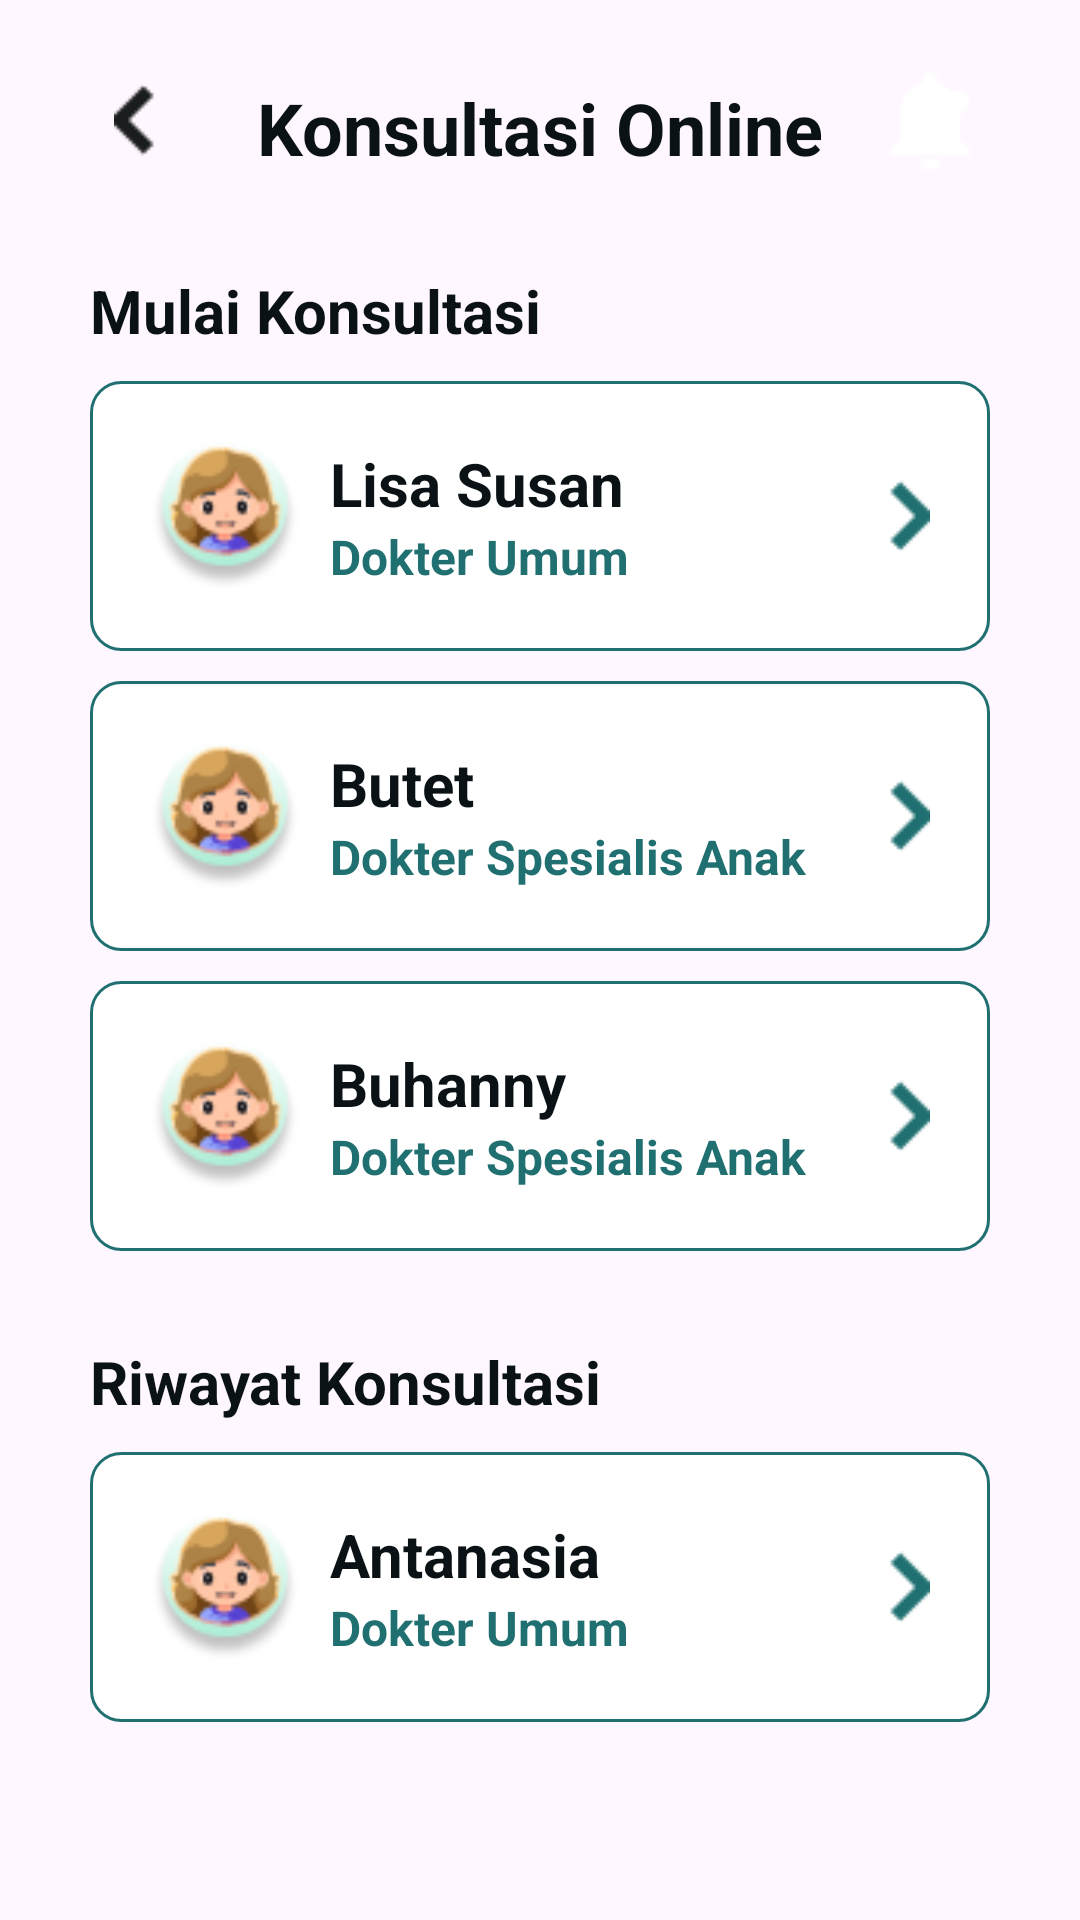

Layout XML and referenced resources for this Android screen:
<!-- AndroidManifest.xml: application theme Theme.Sobat -->
<!-- res/layout/activity_list_dokter.xml -->
<?xml version="1.0" encoding="utf-8"?>
<LinearLayout xmlns:android="http://schemas.android.com/apk/res/android"
    xmlns:app="http://schemas.android.com/apk/res-auto"
    xmlns:tools="http://schemas.android.com/tools"
    android:layout_width="match_parent"
    android:layout_height="match_parent"
    tools:context=".ListDokter"
    android:orientation="vertical">

    <LinearLayout
        android:id="@+id/linearLayout"
        android:layout_width="match_parent"
        android:layout_height="wrap_content"
        android:gravity="center"
        android:orientation="horizontal"
        android:paddingStart="30dp"
        android:paddingTop="20dp"
        android:paddingEnd="30dp"
        app:layout_constraintEnd_toEndOf="parent"
        app:layout_constraintTop_toTopOf="parent">

        <LinearLayout
            android:id="@+id/tombolBack"
            android:layout_width="40dp"
            android:layout_height="40dp"
            android:gravity="end|top"
            android:orientation="horizontal">

            <LinearLayout
                android:id="@+id/back"
                android:orientation="horizontal"
                android:layout_width="wrap_content"
                android:layout_height="wrap_content"
                android:layout_gravity="center"
                android:layout_marginEnd="8dp"
                android:background="@drawable/arrow_back">

            </LinearLayout>
        </LinearLayout>

        <LinearLayout
            android:layout_width="0dp"
            android:layout_height="wrap_content"
            android:layout_weight="1"
            android:orientation="vertical">

            <TextView
                android:layout_width="match_parent"
                android:layout_height="wrap_content"
                android:layout_marginTop="5dp"
                android:gravity="center"
                android:text="@string/konsulOnline"
                android:textColor="@color/hitam"
                android:textSize="@dimen/judul"
                android:textStyle="bold"/>
        </LinearLayout>

        <LinearLayout
            android:orientation="horizontal"
            android:layout_width="wrap_content"
            android:layout_height="40dp"
            android:background="@drawable/notification"
            android:backgroundTint="@color/putih"
            android:gravity="end|top">
        </LinearLayout>
    </LinearLayout>

    <LinearLayout
        android:layout_width="match_parent"
        android:layout_height="match_parent"
        android:orientation="vertical"
        android:padding="30dp">

        <TextView
            android:layout_width="match_parent"
            android:layout_height="wrap_content"
            android:text="@string/mulaiKonsul"
            android:textColor="@color/hitam"
            android:textSize="@dimen/subjudul"
            android:textStyle="bold">
        </TextView>

        <LinearLayout
            android:layout_width="match_parent"
            android:layout_height="wrap_content"
            android:background="@drawable/kotak_forum"
            android:gravity="center_vertical"
            android:orientation="horizontal"
            android:padding="20dp"
            android:layout_marginTop="10dp">

            <LinearLayout
                android:layout_width="50dp"
                android:layout_height="50dp"
                android:background="@drawable/dokter_konsul">
            </LinearLayout>

            <LinearLayout
                android:layout_width="wrap_content"
                android:layout_height="wrap_content"
                android:layout_marginStart="10dp"
                android:orientation="vertical">

                <TextView
                    android:layout_width="wrap_content"
                    android:layout_height="wrap_content"
                    android:text="@string/namaDok1"
                    android:textColor="@color/hitam"
                    android:textSize="@dimen/subjudul"
                    android:textStyle="bold">
                </TextView>

                <TextView
                    android:layout_width="wrap_content"
                    android:layout_height="wrap_content"
                    android:text="@string/dokUmum"
                    android:textColor="@color/hijauTua"
                    android:textSize="@dimen/fntBsr"
                    android:textStyle="bold">
                </TextView>

            </LinearLayout>

            <LinearLayout
                android:layout_width="0dp"
                android:layout_height="wrap_content"
                android:layout_weight="1"
                android:gravity="end">

                <LinearLayout
                    android:layout_width="24dp"
                    android:layout_height="24dp"
                    android:layout_marginStart="20dp"
                    android:background="@drawable/arrow"
                    android:gravity="end|top">
                </LinearLayout>
            </LinearLayout>

        </LinearLayout>

        <LinearLayout
            android:layout_width="match_parent"
            android:layout_height="wrap_content"
            android:background="@drawable/kotak_forum"
            android:gravity="center_vertical"
            android:orientation="horizontal"
            android:padding="20dp"
            android:layout_marginTop="10dp">

            <LinearLayout
                android:layout_width="50dp"
                android:layout_height="50dp"
                android:background="@drawable/dokter_konsul">
            </LinearLayout>

            <LinearLayout
                android:layout_width="wrap_content"
                android:layout_height="wrap_content"
                android:layout_marginStart="10dp"
                android:orientation="vertical">

                <TextView
                    android:layout_width="wrap_content"
                    android:layout_height="wrap_content"
                    android:text="@string/namaDok2"
                    android:textColor="@color/hitam"
                    android:textSize="@dimen/subjudul"
                    android:textStyle="bold">
                </TextView>

                <TextView
                    android:layout_width="wrap_content"
                    android:layout_height="wrap_content"
                    android:text="@string/dokAnak"
                    android:textColor="@color/hijauTua"
                    android:textSize="@dimen/fntBsr"
                    android:textStyle="bold">
                </TextView>

            </LinearLayout>

            <LinearLayout
                android:layout_width="0dp"
                android:layout_height="wrap_content"
                android:layout_weight="1"
                android:gravity="end">

                <LinearLayout
                    android:layout_width="24dp"
                    android:layout_height="24dp"
                    android:layout_marginStart="20dp"
                    android:background="@drawable/arrow"
                    android:gravity="end|top">
                </LinearLayout>
            </LinearLayout>

        </LinearLayout>

        <LinearLayout
            android:layout_width="match_parent"
            android:layout_height="wrap_content"
            android:background="@drawable/kotak_forum"
            android:gravity="center_vertical"
            android:orientation="horizontal"
            android:padding="20dp"
            android:layout_marginTop="10dp">

            <LinearLayout
                android:layout_width="50dp"
                android:layout_height="50dp"
                android:background="@drawable/dokter_konsul">
            </LinearLayout>

            <LinearLayout
                android:layout_width="wrap_content"
                android:layout_height="wrap_content"
                android:layout_marginStart="10dp"
                android:orientation="vertical">

                <TextView
                    android:layout_width="wrap_content"
                    android:layout_height="wrap_content"
                    android:text="@string/namaDok4"
                    android:textColor="@color/hitam"
                    android:textSize="@dimen/subjudul"
                    android:textStyle="bold">
                </TextView>

                <TextView
                    android:layout_width="wrap_content"
                    android:layout_height="wrap_content"
                    android:text="@string/dokAnak"
                    android:textColor="@color/hijauTua"
                    android:textSize="@dimen/fntBsr"
                    android:textStyle="bold">
                </TextView>

            </LinearLayout>

            <LinearLayout
                android:layout_width="0dp"
                android:layout_height="wrap_content"
                android:layout_weight="1"
                android:gravity="end">

                <LinearLayout
                    android:layout_width="24dp"
                    android:layout_height="24dp"
                    android:layout_marginStart="20dp"
                    android:background="@drawable/arrow"
                    android:gravity="end|top">
                </LinearLayout>
            </LinearLayout>

        </LinearLayout>

        <TextView
            android:layout_width="match_parent"
            android:layout_height="wrap_content"
            android:text="@string/riwayatKonsul"
            android:textColor="@color/hitam"
            android:textSize="@dimen/subjudul"
            android:layout_marginTop="30dp"
            android:textStyle="bold">
        </TextView>

        <LinearLayout
            android:id="@+id/riwayatKonsul"
            android:layout_width="match_parent"
            android:layout_height="wrap_content"
            android:background="@drawable/kotak_forum"
            android:gravity="center_vertical"
            android:orientation="horizontal"
            android:padding="20dp"
            android:layout_marginTop="10dp">

            <LinearLayout
                android:layout_width="50dp"
                android:layout_height="50dp"
                android:background="@drawable/dokter_konsul">
            </LinearLayout>

            <LinearLayout
                android:layout_width="wrap_content"
                android:layout_height="wrap_content"
                android:layout_marginStart="10dp"
                android:orientation="vertical">

                <TextView
                    android:layout_width="wrap_content"
                    android:layout_height="wrap_content"
                    android:text="@string/namaDok3"
                    android:textColor="@color/hitam"
                    android:textSize="@dimen/subjudul"
                    android:textStyle="bold">
                </TextView>

                <TextView
                    android:layout_width="wrap_content"
                    android:layout_height="wrap_content"
                    android:text="@string/dokUmum"
                    android:textColor="@color/hijauTua"
                    android:textSize="@dimen/fntBsr"
                    android:textStyle="bold">
                </TextView>

            </LinearLayout>

            <LinearLayout
                android:layout_width="0dp"
                android:layout_height="wrap_content"
                android:layout_weight="1"
                android:gravity="end">

                <LinearLayout
                    android:layout_width="24dp"
                    android:layout_height="24dp"
                    android:layout_marginStart="20dp"
                    android:background="@drawable/arrow"
                    android:gravity="end|top">
                </LinearLayout>
            </LinearLayout>

        </LinearLayout>

    </LinearLayout>
</LinearLayout>
<!-- resources referenced by this layout -->
<resources>
  <color name="hijauTua">#217071</color>
  <color name="hitam">#0B1215</color>
  <color name="putih">#FFFFFFFF</color>
  <dimen name="fntBsr">16sp</dimen>
  <dimen name="judul">24sp</dimen>
  <dimen name="subjudul">20sp</dimen>
  <!-- drawable arrow: png bitmap (drawable, 345 bytes) -->
  <!-- drawable arrow_back: png bitmap (drawable, 354 bytes) -->
  <!-- drawable dokter_konsul: png bitmap (drawable, 4006 bytes) -->
  <!-- drawable kotak_forum (drawable) -->
  <shape xmlns:android="http://schemas.android.com/apk/res/android"
      android:shape="rectangle">
      <solid android:color="@color/putih" />
      <corners android:radius="10dp" />
      <stroke
          android:width="1dp"
          android:color="@color/hijauTua" />
  </shape>
  <!-- drawable notification: png bitmap (drawable, 610 bytes) -->
  <string name="dokAnak">Dokter Spesialis Anak</string>
  <string name="dokUmum">Dokter Umum</string>
  <string name="konsulOnline">Konsultasi Online</string>
  <string name="mulaiKonsul">Mulai Konsultasi</string>
  <string name="namaDok1">Lisa Susan</string>
  <string name="namaDok2">Butet</string>
  <string name="namaDok3">Antanasia</string>
  <string name="namaDok4">Buhanny</string>
  <string name="riwayatKonsul">Riwayat Konsultasi</string>
  <style name="Theme.Sobat" parent="Base.Theme.Sobat" />
  <style name="Base.Theme.Sobat" parent="Theme.Material3.DayNight.NoActionBar">
          
           <item name="colorPrimary">@color/hijauTua</item>
      </style>
</resources>
